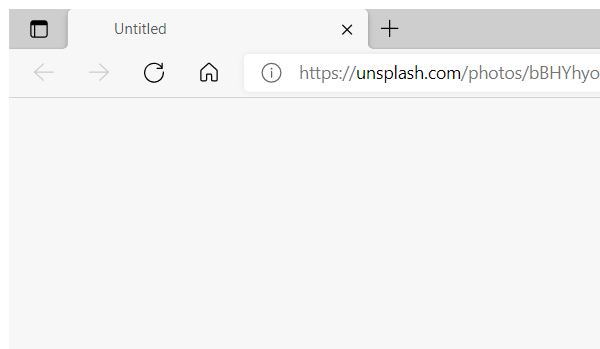
Workflow: Main

Step 1: Attach Window 'msedge.exe Untitled' on the element in window 'Untitled - Work - Microsoft Edge' (msedge.exe)

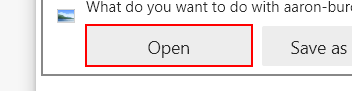
Step 2: click on the push button 'Open' in window 'Chrome*' (msedge.exe)
